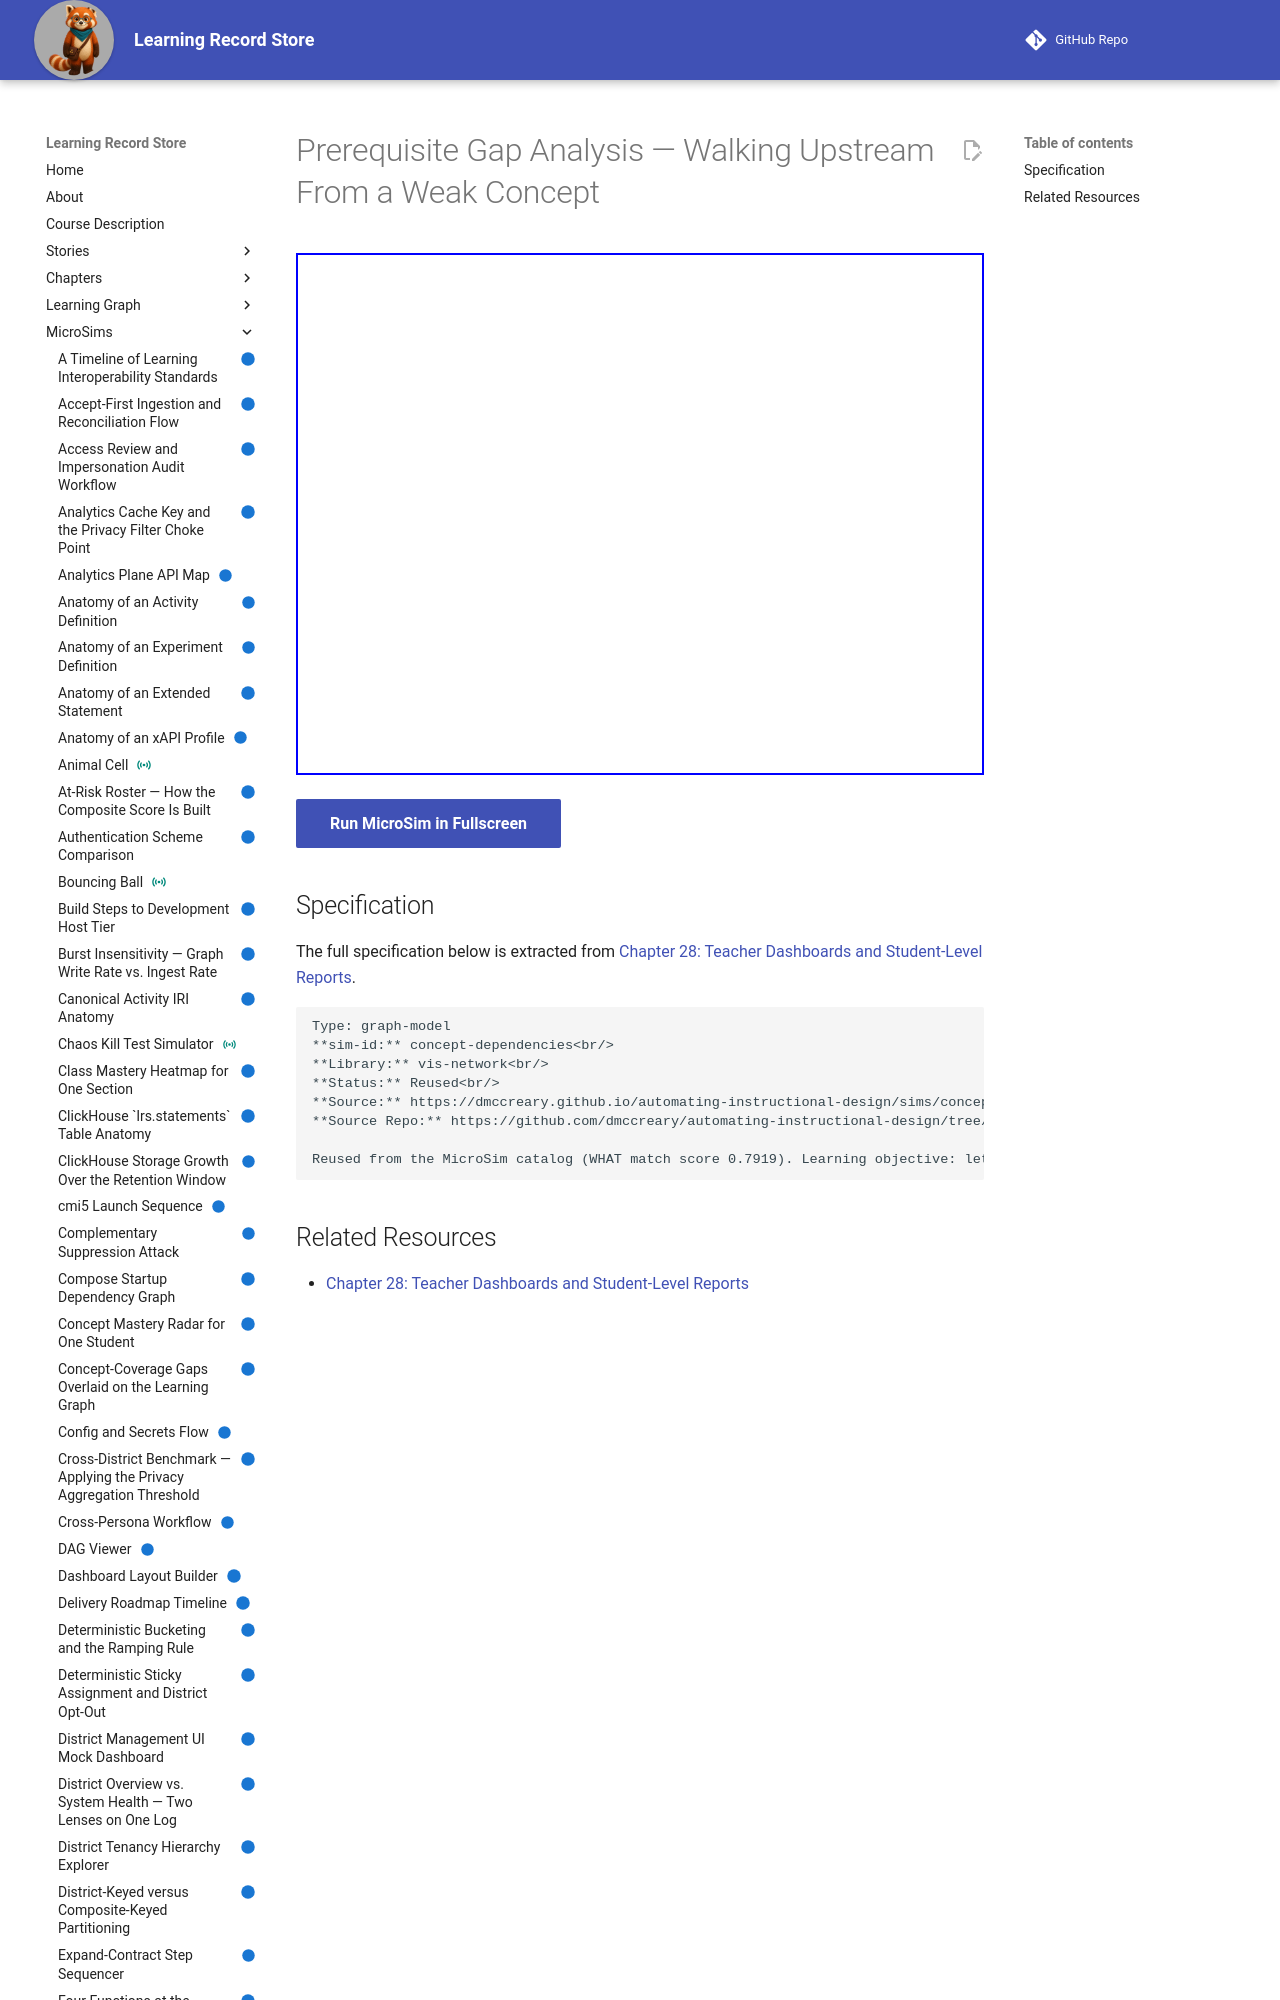

repository: dmccreary/learning-record-store · page: sims/concept-dependencies/index.html · generator: mkdocs

---
title: Prerequisite Gap Analysis — Walking Upstream From a Weak Concept
description: Prerequisite Gap Analysis — Walking Upstream From a Weak Concept
status: implemented
library: vis-network
bloom_level: TBD
---

# Prerequisite Gap Analysis — Walking Upstream From a Weak Concept



<iframe src="main.html" width="100%" height="522"></iframe>

[Run MicroSim in Fullscreen](main.html){ .md-button .md-button--primary }
